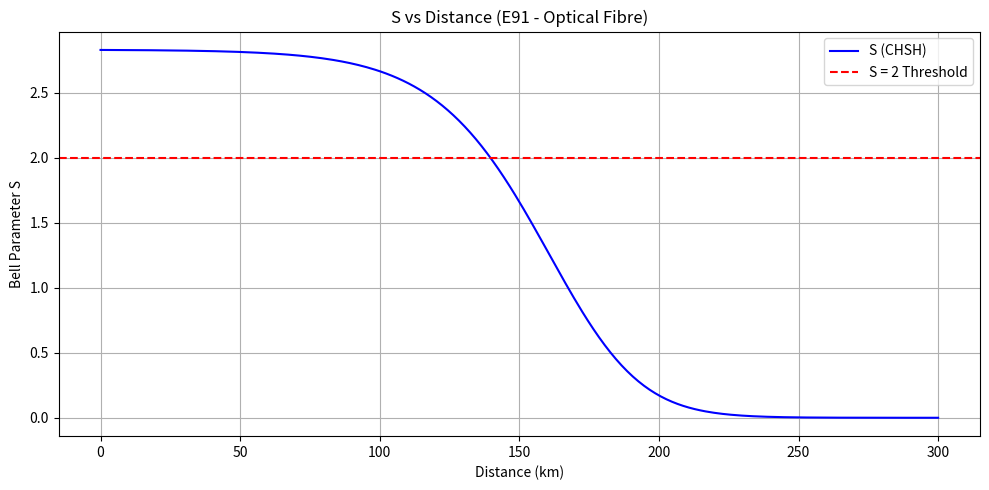
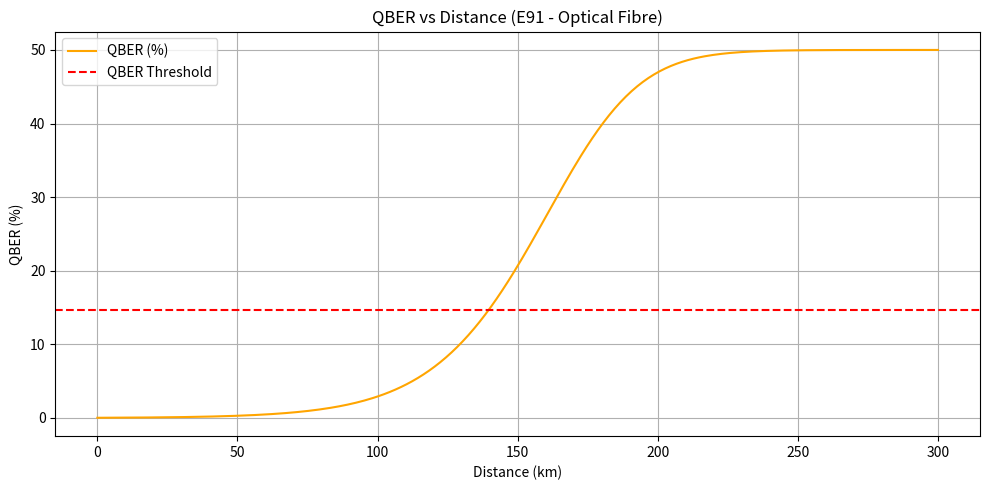
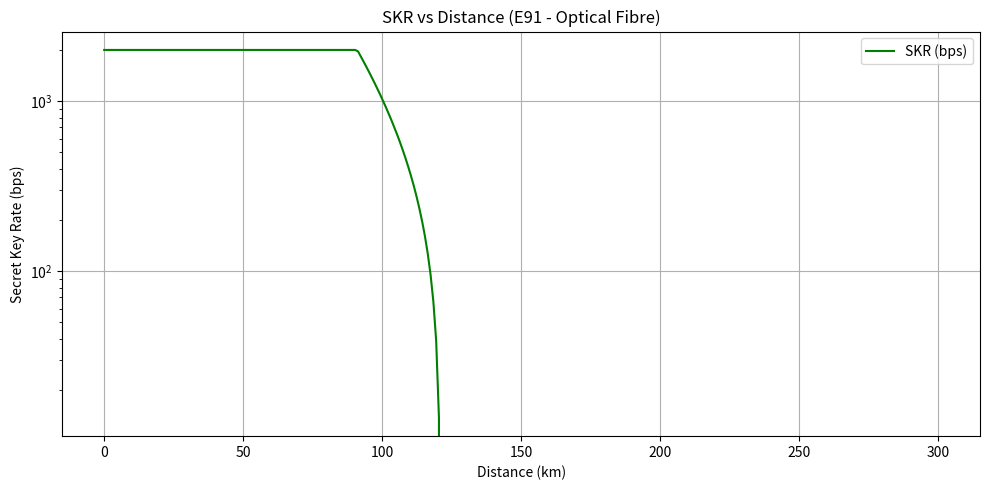

Generate these figures, in order, with matplotlib:
import numpy as np
import matplotlib.pyplot as plt
from math import cos, sin, pi, sqrt, log2, exp

# ========================== Constants ==========================
alpha_db = 0.2            # Atmospheric attenuation (dB/km)
# alpha = alpha_db / (4.343)   # Convert dB/km to 1/km
D = 0.025e-3              # Beam divergence (rad)
d_t = 0.01                # Transmitter aperture diameter (m)
d_r = 0.03                # Receiver aperture diameter (m)
eta = 0.6                 # Detector efficiency
eta_c = 0.6               # Collection efficiency
eta_t = eta * eta_c       # Total detection efficiency

# Noise components ===
P_raman = 5e-5            # Stray light noise probability
P_dark = 5e-6             # Dark count probability
P_nc = P_raman + P_dark   # Total noise count probability per detector

nu_s = 0.64e6             # Source pair generation rate (pairs per second)

# Analyzer angles for CHSH inequality (in radians)
theta_1A = 0
theta_3A = pi / 4
theta_1B = -pi / 8
theta_3B = pi / 8
phi = pi                  # Entangled state phase (maximally entangled)

# Binary entropy function
def h(x):
    epsilon = 1e-12
    x = np.clip(x, epsilon, 1 - epsilon)
    return -x * np.log2(x) - (1 - x) * np.log2(1 - x)

# Transmittance calculation
def transmittance(L_km):
    return 10 ** (-alpha_db * L_km/10)        # Channel transmission

# Normalization factor N
def compute_N(T):
    p_s = T**2
    p_1 = 2 * T * (1 - T)
    p_0 = (1 - T)**2
    click_prob = eta_t + 2*P_nc * (1 - eta_t)
    numerator = p_s * eta_t**2
    denominator = (p_s * click_prob**2 +
                   2*p_1 * P_nc * click_prob +
                   4*p_0 * P_nc**2)
    return numerator / denominator

# Correlation function
def E(theta_A, theta_B, N, phi):
    return N * (-cos(2*theta_A) * cos(2*theta_B) +
                cos(phi) * sin(2*theta_A) * sin(2*theta_B))

# Bell parameter S
def compute_S(N, phi):
    E1 = E(theta_1A, theta_1B, N, phi)
    E2 = E(theta_1A, theta_3B, N, phi)
    E3 = E(theta_3A, theta_1B, N, phi)
    E4 = E(theta_3A, theta_3B, N, phi)
    return abs(E1 + E2 - E3 + E4)

# QBER from S
def compute_QBER(S):
    S = np.clip(S, 0, 2 * sqrt(2))  # Limit S to valid range
    return 0.5 * (1 - S / (2 * sqrt(2)))

# SKR using Acín et al.'s formula
def compute_SKR(S, Q, T):
    if S <= 2:
        return 0
    term = (1 + sqrt(S**2 / 4 - 1)) / 2
    return (1/3) * nu_s * T * (1 - h(Q) - h(term))

# Simulate E91 for one distance
def simulate_E91(L_km):
    T = transmittance(L_km)
    N = compute_N(T)
    S = compute_S(N, phi)
    Q = compute_QBER(S)
    SKR = compute_SKR(S, Q, T)
    SKR = np.clip(SKR, 0, 2e3)  # Cap at 200,00 bps
    return L_km, S, Q * 100, SKR

# =================== Run Simulation ===================
dist_range = np.linspace(0.01, 300, 300)
S_vals, Q_vals, SKR_vals = [], [], []

for L in dist_range:
    _, S, Q, SKR = simulate_E91(L)
    S_vals.append(S)
    Q_vals.append(Q)
    SKR_vals.append(SKR)

# =================== Plot 1: Bell Parameter S ===================
plt.figure(figsize=(10, 5))
plt.plot(dist_range, S_vals, label="S (CHSH)", color='blue')
plt.axhline(y=2, color='red', linestyle='--', label="S = 2 Threshold")
plt.xlabel("Distance (km)")
plt.ylabel("Bell Parameter S")
plt.title("S vs Distance (E91 - Optical Fibre)")
plt.legend()
plt.grid(True)
plt.tight_layout()
plt.show()

# =================== Plot 2: QBER ===================
plt.figure(figsize=(10, 5))
plt.plot(dist_range, Q_vals, label="QBER (%)", color='orange')
plt.axhline(y=14.6, color='red', linestyle='--', label="QBER Threshold")
plt.xlabel("Distance (km)")
plt.ylabel("QBER (%)")
plt.title("QBER vs Distance (E91 - Optical Fibre)")
plt.legend()
plt.grid(True)
plt.tight_layout()
plt.show()

# =================== Plot 3: SKR ===================
plt.figure(figsize=(10, 5))
plt.plot(dist_range, SKR_vals, label="SKR (bps)", color='green')
plt.semilogy()  # Use logarithmic scale for SKR
plt.xlabel("Distance (km)")
plt.ylabel("Secret Key Rate (bps)")
plt.title("SKR vs Distance (E91 - Optical Fibre)")
plt.legend()
plt.grid(True)
plt.tight_layout()
plt.show()

